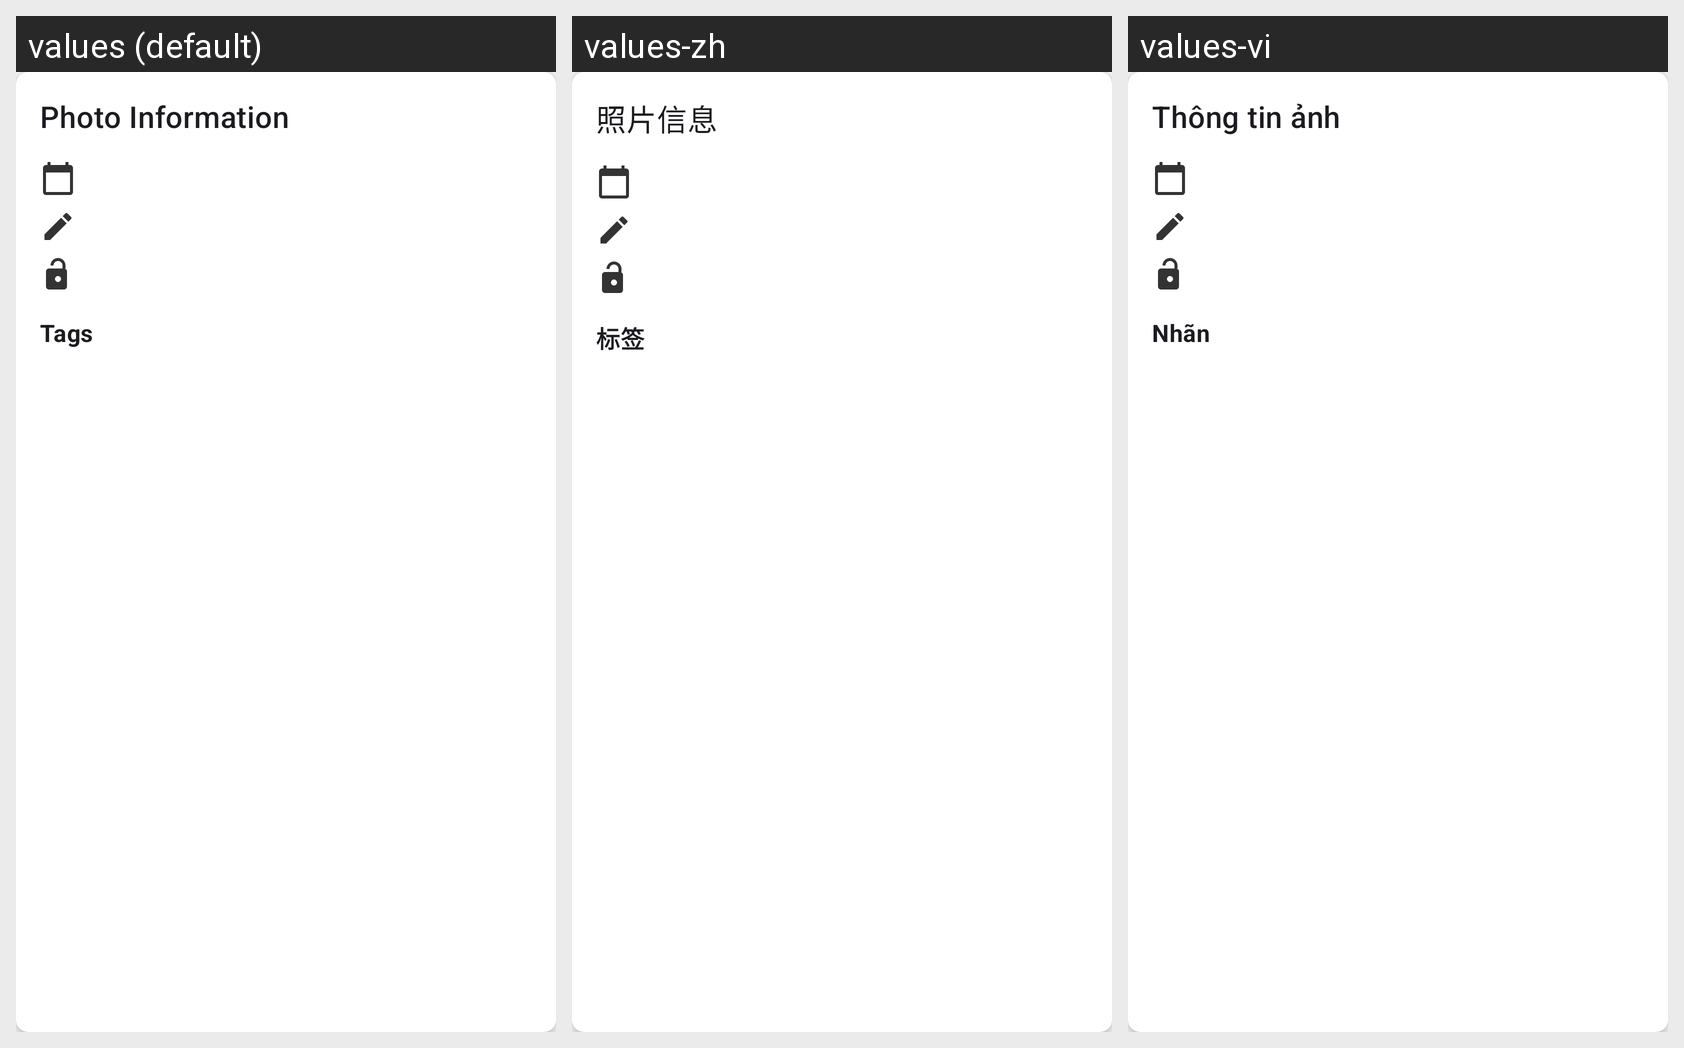

Here is an Android app screen in its default locale and in the app's own translations. Write out the translated-string differences for the strings that appear on this screen.
Android screen res/layout/fragment_bottom_photo_info.xml rendered under 3 locales, left to right: values (default), values-zh, values-vi. Device: Nexus 5 (rendered at 1080×1920; each locale shown at half size, 540×960, under a caption strip naming it); theme Theme.MemorAI.
Strings drawn on this screen, with the default value and each locale's value (text and hints the layout hard-codes, and strings that could not be matched under every locale, appear in the picture but are not listed):

photo_info
  values: Photo Information
  values-zh: 照片信息
  values-vi: Thông tin ảnh

tags
  values: Tags
  values-zh: 标签
  values-vi: Nhãn
